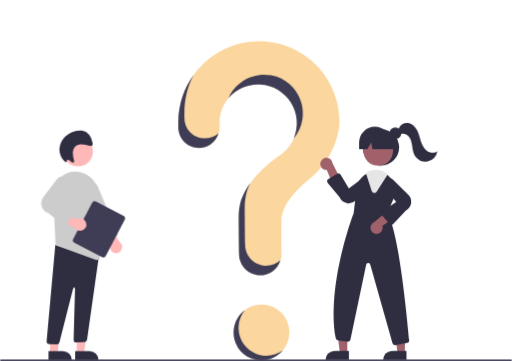
t = 0.00 s
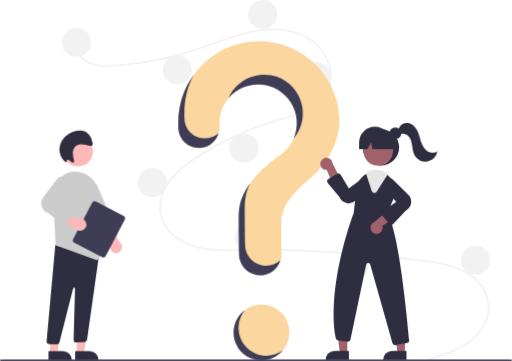
t = 1.00 s
t = 2.00 s: frame unchanged from t = 1.00 s, image omitted
t = 3.00 s: frame unchanged from t = 1.00 s, image omitted
t = 4.00 s: frame unchanged from t = 1.00 s, image omitted
t = 5.00 s: frame unchanged from t = 1.00 s, image omitted

The animated SVG that drew these frames (rendered in a browser with its animation timeline set to each time). Animation: 2 CSS @keyframes rules; one cycle of 6.00 s, repeats indefinitely.

<svg id="why-image" viewBox="0 0 844.67538 595.26155" xmlns="http://www.w3.org/2000/svg" shape-rendering="geometricPrecision" text-rendering="geometricPrecision" class="stop-animation">

  <style><![CDATA[
  .stop-animation > .animated, .stop-animation > * > .animated {
    animation-play-state: paused !important;
  }

    #QUESTIONMARK {
      transform-origin: center;
  
      animation: QUESTIONMARK-ROTATE 5s 1s linear infinite normal forwards;
    }

    @keyframes QUESTIONMARK-ROTATE {
      10% {
        transform: rotateY(180deg)
      }

      20% {
        transform: rotateY(0)
      }
    
    }

    #BACKGROUNDPATH {
      transform-origin: center;
      animation: BACKGROUNDPATH-SCALE .3s linear 1 normal forwards;
    }

    @keyframes BACKGROUNDPATH-SCALE {

      100% {
        transform: scale(1)
      }
    }
  ]]>
  
  </style>

  <g id="BACKGROUNDPATH" class="animated" transform="scale(0)">
    <path d="M 706.199 591.416 C 731.934 583.687 759.293 575.628 779.703 557.255 C 797.94 540.837 810.253 515.766 802.697 491.143 C 795.157 466.571 772.573 450.187 749.256 442.038 C 736.031 437.416 722.195 434.852 708.364 432.837 C 693.329 430.648 678.228 428.854 663.134 427.127 C 602.016 420.137 540.668 415.867 479.09 414.316 C 448.706 413.551 418.327 413.57 387.938 414.011 C 360.798 414.405 332.216 414.395 307.039 402.86 C 287.46 393.89 269.691 377.571 264.235 356.127 C 257.938 331.372 269.553 306.163 286.215 288.235 C 294.998 278.785 305.263 270.831 315.852 263.517 C 327.339 255.583 339.227 248.211 351.372 241.329 C 375.293 227.782 400.302 216.252 426.139 206.861 C 438.885 202.226 451.82 198.228 464.867 194.539 C 475.884 191.424 486.935 188.305 497.583 184.062 C 518.166 175.858 537.744 161.962 542.977 139.18 C 547.937 117.589 539.574 94.15 524.912 78.11 C 507.949 59.553 482.373 51.418 457.852 50.102 C 430.324 48.624 403.43 55.514 377.555 64.258 C 349.959 73.584 322.957 84.307 294.777 91.861 C 266.833 99.344 238.348 104.639 209.581 107.697 C 195.499 109.197 180.991 110.89 166.825 109.742 C 154.953 108.78 143.141 105.288 134.391 96.862 C 126.888 89.638 122.419 79.708 123.956 69.23 C 124.235 67.327 127.126 68.136 126.848 70.028 C 124.978 82.783 133.648 94.536 144.333 100.557 C 156.681 107.515 171.707 107.525 185.454 106.729 C 215.263 104.928 244.871 100.648 273.969 93.933 C 302.561 87.403 330.133 78.067 357.673 68.094 C 383.829 58.623 410.57 49.378 438.513 47.327 C 462.759 45.547 488.265 49.079 509.387 61.75 C 527.951 72.886 541.602 91.457 545.952 112.768 C 550.202 133.593 544.315 154.553 528.552 169.085 C 512.23 184.132 489.851 190.564 468.995 196.489 C 442.543 204.003 416.658 212.787 391.603 224.192 C 366.206 235.72 341.85 249.413 318.803 265.12 C 296.556 280.322 274.602 299.451 267.566 326.571 C 264.289 339.204 264.894 352.603 270.378 364.536 C 275.254 375.146 283.284 384.071 292.639 390.954 C 314.96 407.379 343.092 410.751 370.054 411.087 C 400.335 411.463 430.617 410.441 460.909 410.939 C 522.641 411.952 584.247 415.709 645.727 422.211 C 661.133 423.842 676.518 425.644 691.885 427.618 C 705.706 429.394 719.574 431.159 733.163 434.313 C 757.326 439.921 780.837 450.705 795.855 471.191 C 802.52 480.071 806.65 490.594 807.802 501.637 C 808.854 513.161 806.032 524.706 800.822 534.958 C 789.29 557.648 767.688 572.081 744.749 581.562 C 732.462 586.641 719.717 590.488 706.997 594.309 C 705.144 594.865 704.352 591.971 706.2 591.416 L 706.199 591.416 Z" fill="#f2f2f2"></path>
    <circle cx="125.893" cy="69.5" r="24" fill="#f2f2f2"></circle>
    <circle cx="292.393" cy="115" r="24" fill="#f2f2f2"></circle>
    <circle cx="433.393" cy="24" r="24" fill="#f2f2f2"></circle>
    <circle cx="521.393" cy="126" r="24" fill="#f2f2f2"></circle>
    <circle cx="402.393" cy="244" r="24" fill="#f2f2f2"></circle>
    <circle cx="251.393" cy="301" r="24" fill="#f2f2f2"></circle>
    <circle cx="411.393" cy="390" r="24" fill="#f2f2f2"></circle>
    <circle cx="583.393" cy="440" r="24" fill="#f2f2f2"></circle>
    <circle cx="784.393" cy="429" r="24" fill="#f2f2f2"></circle>
  </g>

  <g id='QUESTIONMARK' class='animated'>
    <circle cx="431.393" cy="548" r="46" style="fill: #fbd69e;"></circle>
    <path d="M 426.465 68.003 C 354.573 68.511 295.709 126.933 294.688 198.82 C 294.679 199.483 294.674 204.15 294.675 210.254 C 294.676 228.89 309.782 243.998 328.419 244 L 328.419 244 C 347.077 243.996 362.196 228.861 362.18 210.202 C 362.176 206.05 362.174 203.176 362.174 203 C 362.164 153.732 415.491 122.929 458.163 147.554 C 499.712 171.531 501.089 231.005 460.695 256.879 L 460.706 256.894 C 460.706 256.894 412.678 287.813 398.035 330.229 L 398.048 330.232 C 395.473 338.921 394.168 347.937 394.174 357 C 394.174 360.725 394.393 393.321 394.817 419.778 C 395.125 438.77 410.612 454.004 429.607 454 L 429.607 454 C 448.908 453.999 464.52 438.29 464.401 418.989 C 464.254 394.76 464.174 366.548 464.174 364.5 C 464.174 338.455 489.3 312.505 509.938 295.583 C 533.704 276.096 550.806 249.54 557.675 219.583 C 559.195 213.416 560.033 207.1 560.174 200.75 C 560.174 127.059 500.154 67.471 426.465 68.003 Z" style="fill: #fbd69e;"></path>
    <path d="M 337.947 228.038 C 319.31 228.036 304.203 212.928 304.202 194.292 C 304.202 188.189 304.206 183.522 304.216 182.858 C 304.5 161.952 309.765 141.414 319.574 122.949 C 303.458 145.012 294.596 171.538 294.216 198.858 C 294.206 199.522 294.202 204.189 294.202 210.292 C 294.203 228.928 309.31 244.036 327.947 244.038 C 343.058 244.033 356.326 233.99 360.434 219.448 C 354.256 224.989 346.246 228.048 337.947 228.038 Z" fill="#3f3d56"></path>
    <path d="M 428.753 139.109 C 473.471 141.245 502.236 187.454 484.412 228.522 C 516.35 191.013 495.707 132.995 447.253 124.09 C 417.972 118.709 388.847 134.23 376.986 161.537 C 389.826 146.432 408.952 138.146 428.753 139.109 Z" fill="#3f3d56"></path>
    <path d="M 439.135 438.038 C 420.139 438.043 404.653 422.809 404.345 403.816 C 403.921 377.36 403.702 344.764 403.702 341.038 C 403.696 331.976 405.001 322.96 407.575 314.27 L 407.563 314.267 C 409.084 309.906 410.92 305.661 413.057 301.567 C 406.496 310.311 401.274 319.984 397.563 330.267 L 397.575 330.27 C 395.001 338.96 393.696 347.976 393.702 357.038 C 393.702 360.764 393.921 393.36 394.345 419.816 C 394.653 438.809 410.139 454.043 429.135 454.038 C 444.597 454.036 458.203 443.832 462.536 428.99 C 456.139 434.823 447.791 438.051 439.135 438.038 Z" fill="#3f3d56"></path>
    <path d="M 421.258 582.78 C 393.204 570.562 384.681 534.866 404.188 511.291 C 375.591 532.171 380.32 576.178 412.701 590.504 C 431.542 598.84 453.627 593.631 466.757 577.755 C 453.562 587.399 436.239 589.312 421.258 582.78 Z" fill="#3f3d56"></path>
  </g>
  
  <path d="M1021.147,747.63078H178.853a1.19069,1.19069,0,0,1,0-2.38137h842.294a1.19068,1.19068,0,0,1,0,2.38137Z" transform="translate(-177.66231 -152.36922)" fill="#3f3d56"></path>
  <circle cx="628.44885" cy="242.9959" r="30" fill="#2f2e41"></circle>
  <polygon points="573.012 582.129 560.753 582.129 554.92 534.841 573.015 534.841 573.012 582.129" fill="#a0616a"></polygon>
  <path d="M551.99554,578.62562h23.64387a0,0,0,0,1,0,0v14.88687a0,0,0,0,1,0,0H537.10868a0,0,0,0,1,0,0v0A14.88686,14.88686,0,0,1,551.99554,578.62562Z" fill="#2f2e41"></path>
  <polygon points="668.012 582.129 655.753 582.129 649.92 534.841 668.015 534.841 668.012 582.129" fill="#a0616a"></polygon>
  <path d="M646.99554,578.62562h23.64387a0,0,0,0,1,0,0v14.88687a0,0,0,0,1,0,0H632.10868a0,0,0,0,1,0,0v0A14.88686,14.88686,0,0,1,646.99554,578.62562Z" fill="#2f2e41"></path>
  <circle cx="623.88979" cy="248.61007" r="24.56103" fill="#a0616a"></circle>
  <path d="M816.19123,504.7751l10.98975-25.25a31.38253,31.38253,0,0,0-6.94971-35.6,31.87322,31.87322,0,0,0-3.07031-2.67,30.93522,30.93522,0,0,0-18.98975-6.57,32.179,32.179,0,0,0-13.3999,2.98c-.36035.16-.71.33-1.07031.5-.68994.33-1.36963.69-2.02979,1.06a31.67823,31.67823,0,0,0-15.70019,23.88l-4.8501,40.64c-1.21973,3.19-44.73975,118.39-29.51953,206.34a4.46692,4.46692,0,0,0,3.81982,3.67l15.43018,2.1a4.49661,4.49661,0,0,0,5.00976-3.53l25.89014-123.41a3.50323,3.50323,0,0,1,6.79981-.23l36.58007,129.78a4.47129,4.47129,0,0,0,4.31006,3.28,5.12184,5.12184,0,0,0,.87012-.08l18.84961-3.63a4.471,4.471,0,0,0,3.63037-4.81C850.02131,682.3351,835.3011,527.60512,816.19123,504.7751Z" transform="translate(-177.66231 -152.36922)" fill="#2f2e41"></path>
  <path d="M706.10166,421.41909A10.05576,10.05576,0,0,0,716.696,432.6225l13.72894,32.99236,10.385-15.3943-14.62937-28.97a10.11027,10.11027,0,0,0-20.07892.16852Z" transform="translate(-177.66231 -152.36922)" fill="#a0616a"></path>
  <path d="M800.19025,537.99553a10.05577,10.05577,0,0,0,8.42651-12.91316l28.88533-21.03846-17.39036-6.51224-24.76387,20.97687a10.11028,10.11028,0,0,0,4.84239,19.487Z" transform="translate(-177.66231 -152.36922)" fill="#a0616a"></path>
  <path d="M753.10188,487.61024a17.05692,17.05692,0,0,1-3.29834-.32519,16.30539,16.30539,0,0,1-11.94751-9.61621l-19.23438-23.45313a4.50075,4.50075,0,0,1,1.11109-6.68066l13.68432-8.4707a4.50007,4.50007,0,0,1,6.21533,1.49023l13.5564,22.334L779.15022,443.702A9.72146,9.72146,0,0,1,790.46,459.26356l-25.91186,23.63672A16.25271,16.25271,0,0,1,753.10188,487.61024Z" transform="translate(-177.66231 -152.36922)" fill="#2f2e41"></path>
  <path d="M823.252,522.8827c-.03515,0-.07055,0-.10571-.001a4.50783,4.50783,0,0,1-3.31079-1.57031l-12.16626-14.19336a4.49979,4.49979,0,0,1,.92041-6.67286l22.78149-15.1875-20.63842-24.8125a9.721,9.721,0,0,1,14.8872-12.18261l25.0835,24.51269a16.52481,16.52481,0,0,1-3.67529,26.94043l-20.50122,21.75391A4.50742,4.50742,0,0,1,823.252,522.8827Z" transform="translate(-177.66231 -152.36922)" fill="#2f2e41"></path>
  <path d="M795.30707,470.58358a4.63212,4.63212,0,0,1-.584-.03711,4.46111,4.46111,0,0,1-3.71045-3.06885l-9.14234-28.02929a3.08255,3.08255,0,0,1,1.594-3.72461l.29663-.14014c.269-.12793.5354-.25439.80737-.37549a32.57412,32.57412,0,0,1,13.603-3.023,31.327,31.327,0,0,1,17.16138,5.15674,3.13007,3.13007,0,0,1,.90136,4.29443L799.08393,468.504A4.45513,4.45513,0,0,1,795.30707,470.58358Z" transform="translate(-177.66231 -152.36922)" fill="#e6e6e6"></path>
  <circle cx="652.1011" cy="219.78616" r="9.81668" fill="#2f2e41"></circle>
  <path d="M796.11115,361.36513h0a26,26,0,0,0-26,25.99994v11.00006h13.5293l6.4707-11,1.94141,11h41.05859l-11-11.00006A26,26,0,0,0,796.11115,361.36513Z" transform="translate(-177.66231 -152.36922)" fill="#2f2e41"></path>
  <path d="M834.80883,365.43121a15.15,15.15,0,0,1,16.48081-10.39558c6.256,1.04586,11.20228,6.07455,14.14944,11.69107s4.30806,11.90252,6.28935,17.92793,4.79124,12.08362,9.79306,15.984,12.67721,4.9584,17.58966.94607a20.11809,20.11809,0,0,1-37.47706,7.18124c-2.59206-4.61172-3.26121-10.01684-4.02988-15.251s-1.7674-10.6498-4.86211-14.94043-8.88772-7.09293-13.80374-5.13859Z" transform="translate(-177.66231 -152.36922)" fill="#2f2e41"></path>
  <polygon points="126.541 582.585 138.8 582.584 144.633 535.296 126.538 535.297 126.541 582.585" fill="#ffb8b8"></polygon>
  <path d="M301.576,731.45065H340.1067a0,0,0,0,1,0,0v14.88687a0,0,0,0,1,0,0H316.46283A14.88686,14.88686,0,0,1,301.576,731.45066v0A0,0,0,0,1,301.576,731.45065Z" transform="translate(464.05409 1325.40429) rotate(179.99738)" fill="#2f2e41"></path>
  <polygon points="82.541 582.585 94.8 582.584 100.633 535.296 82.538 535.297 82.541 582.585" fill="#ffb8b8"></polygon>
  <path d="M257.576,731.45065H296.1067a0,0,0,0,1,0,0v14.88687a0,0,0,0,1,0,0H272.46283A14.88686,14.88686,0,0,1,257.576,731.45066v0A0,0,0,0,1,257.576,731.45065Z" transform="translate(376.05409 1325.4063) rotate(179.99738)" fill="#2f2e41"></path>
  <path d="M270.91659,720.41068l-11.975-.62988a4.6735,4.6735,0,0,1-4.41851-4.967l14.31268-158.46594,65.911,17.78562,6.35023-1.73241L321.23868,712.68583a4.69622,4.69622,0,0,1-4.35816,3.94458l-12.9089.60147a4.67413,4.67413,0,0,1-4.93149-4.79557l2.339-84.19641a1.55813,1.55813,0,0,0-3.0832-.36007L275.739,716.69228a4.64568,4.64568,0,0,1-4.56913,3.7255C271.086,720.41778,271.00154,720.41575,270.91659,720.41068Z" transform="translate(-177.66231 -152.36922)" fill="#2f2e41"></path>
  <circle cx="128.74202" cy="249.75879" r="24.56103" fill="#ffb8b8"></circle>
  <path d="M265.51193,474.28693l2.70056,58.26748.97625,21.19852a4.64221,4.64221,0,0,0,3.07432,4.17534l63.336,22.94342a4.47742,4.47742,0,0,0,1.59954.28045,4.64358,4.64358,0,0,0,4.66371-4.7881L339.2657,471.5969A36.93044,36.93044,0,0,0,308.522,435.91974c-.61263-.09345-1.23592-.18695-1.8592-.27006a36.24947,36.24947,0,0,0-29.165,9.44122,37.23612,37.23612,0,0,0-11.9859,29.196Z" transform="translate(-177.66231 -152.36922)" fill="#ccc"></path>
  <path d="M365.85452,569.24512a10.06355,10.06355,0,0,1-5.36877-15.22659l-21.478-28.56,18.53424-1.14707,17.55439,27.29693a10.111,10.111,0,0,1-9.24184,17.63673Z" transform="translate(-177.66231 -152.36922)" fill="#ffb8b8"></path>
  <path d="M350.75332,548.85022a4.64437,4.64437,0,0,1-2.54106-2.51848L315.854,469.2374a12.4634,12.4634,0,1,1,22.98438-9.64693l32.3582,77.09534a4.679,4.679,0,0,1-2.50048,6.11822l-14.36542,6.029a4.64165,4.64165,0,0,1-3.57741.01724Z" transform="translate(-177.66231 -152.36922)" fill="#ccc"></path>
  <path d="M298.50776,546.13086,329.587,486.62205a4.87826,4.87826,0,0,1,6.57494-2.06344l45.11152,23.5601a4.87826,4.87826,0,0,1,2.06343,6.57494l-31.07927,59.50881a4.87827,4.87827,0,0,1-6.57494,2.06344L300.5712,552.7058A4.87826,4.87826,0,0,1,298.50776,546.13086Z" transform="translate(-177.66231 -152.36922)" fill="#3f3d56"></path>
  <path d="M319.35062,518.94278a10.06358,10.06358,0,0,0-15.517-4.46026l-29.77845-19.75406-.05061,18.56963L302.2904,529.21a10.111,10.111,0,0,0,17.06022-10.26718Z" transform="translate(-177.66231 -152.36922)" fill="#ffb8b8"></path>
  <path d="M281.7006,523.11883l-24.33677-19.27776a17.16326,17.16326,0,0,1-7.82343-27.13518l22.09715-28.95951a10.096,10.096,0,0,1,17.1296,10.28435l-17.48384,28.6,25.694,12.18686a4.67363,4.67363,0,0,1,1.94814,6.71958l-10.37175,16.41406a4.682,4.682,0,0,1-3.16671,2.1111c-.02565.00448-.05149.00846-.0773.0123A4.69555,4.69555,0,0,1,281.7006,523.11883Z" transform="translate(-177.66231 -152.36922)" fill="#ccc"></path>
  <path d="M287.84537,418.57447a2.13479,2.13479,0,0,1,1.85636-2.81905,4.93046,4.93046,0,0,1,3.4761,1.71495,13.8334,13.8334,0,0,0,3.07115,2.63711c1.18812.59889,2.79953.51354,3.47685-.62824.63605-1.07221.20023-2.508-.18482-3.75347a36.90711,36.90711,0,0,1-1.62991-9.77c-.11092-3.70032.41115-7.562,2.45972-10.44807,2.64387-3.72475,7.37142-5.13883,11.84544-5.0363s8.87547,1.48362,13.30713,2.35665c1.52992.30139,3.32826.4555,4.35153-.73025,1.08805-1.26082.68844-3.3014.22563-5.00376-1.20094-4.41743-2.475-8.98461-5.26525-12.55224a18.89839,18.89839,0,0,0-12.06081-6.79014,28.93848,28.93848,0,0,0-13.46236,1.52838,36.09628,36.09628,0,0,0-17.68285,12.3186,29.23592,29.23592,0,0,0-5.57809,21.60019,26.66712,26.66712,0,0,0,9.88579,16.85462Z" transform="translate(-177.66231 -152.36922)" fill="#2f2e41"></path>
</svg>